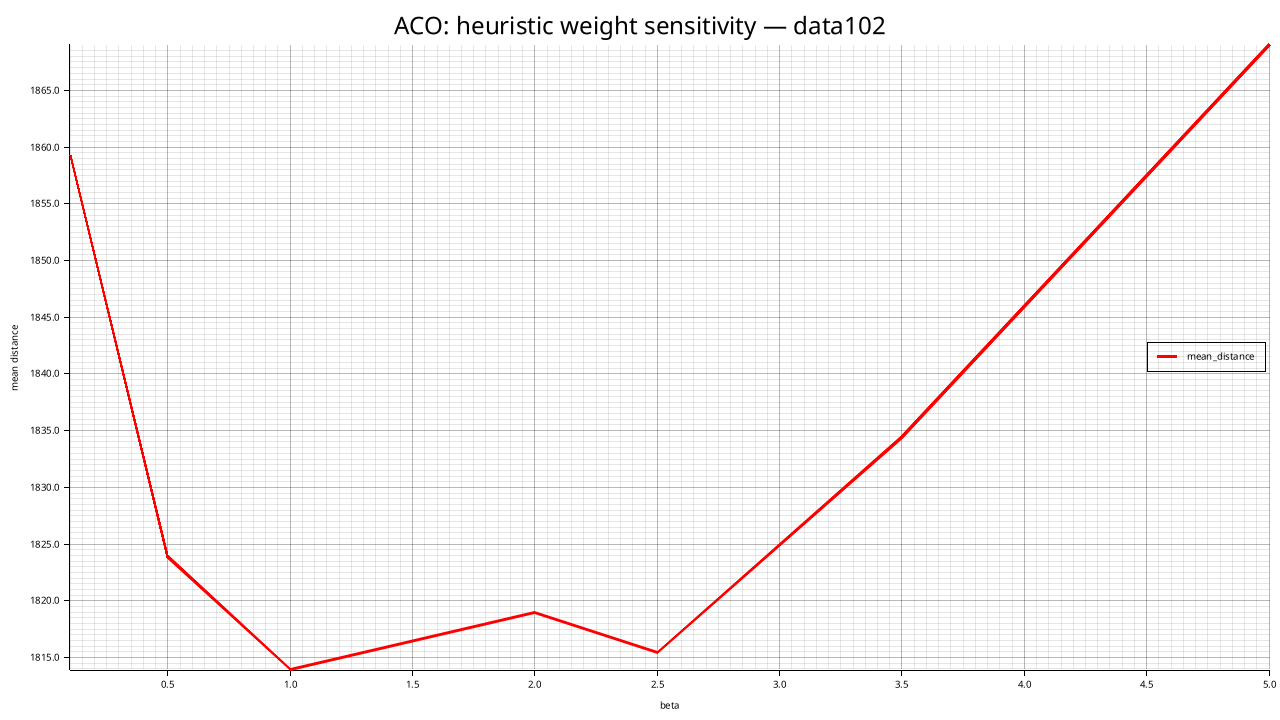

The table this chart was drawn from, first rows:
beta, mean_distance, std_distance, feasible_rate, mean_elapsed_ms
0.1, 1859, 11.76, 0.000, 14425
0.5, 1824, 64.35, 0.000, 14239
1, 1814, 29.69, 0.000, 15043
2, 1819, 8.56, 0.000, 14601
2.5, 1815, 25.11, 0.000, 14946
3.5, 1834, 14.48, 0.000, 14686
5, 1869, 18.58, 0.000, 15527
